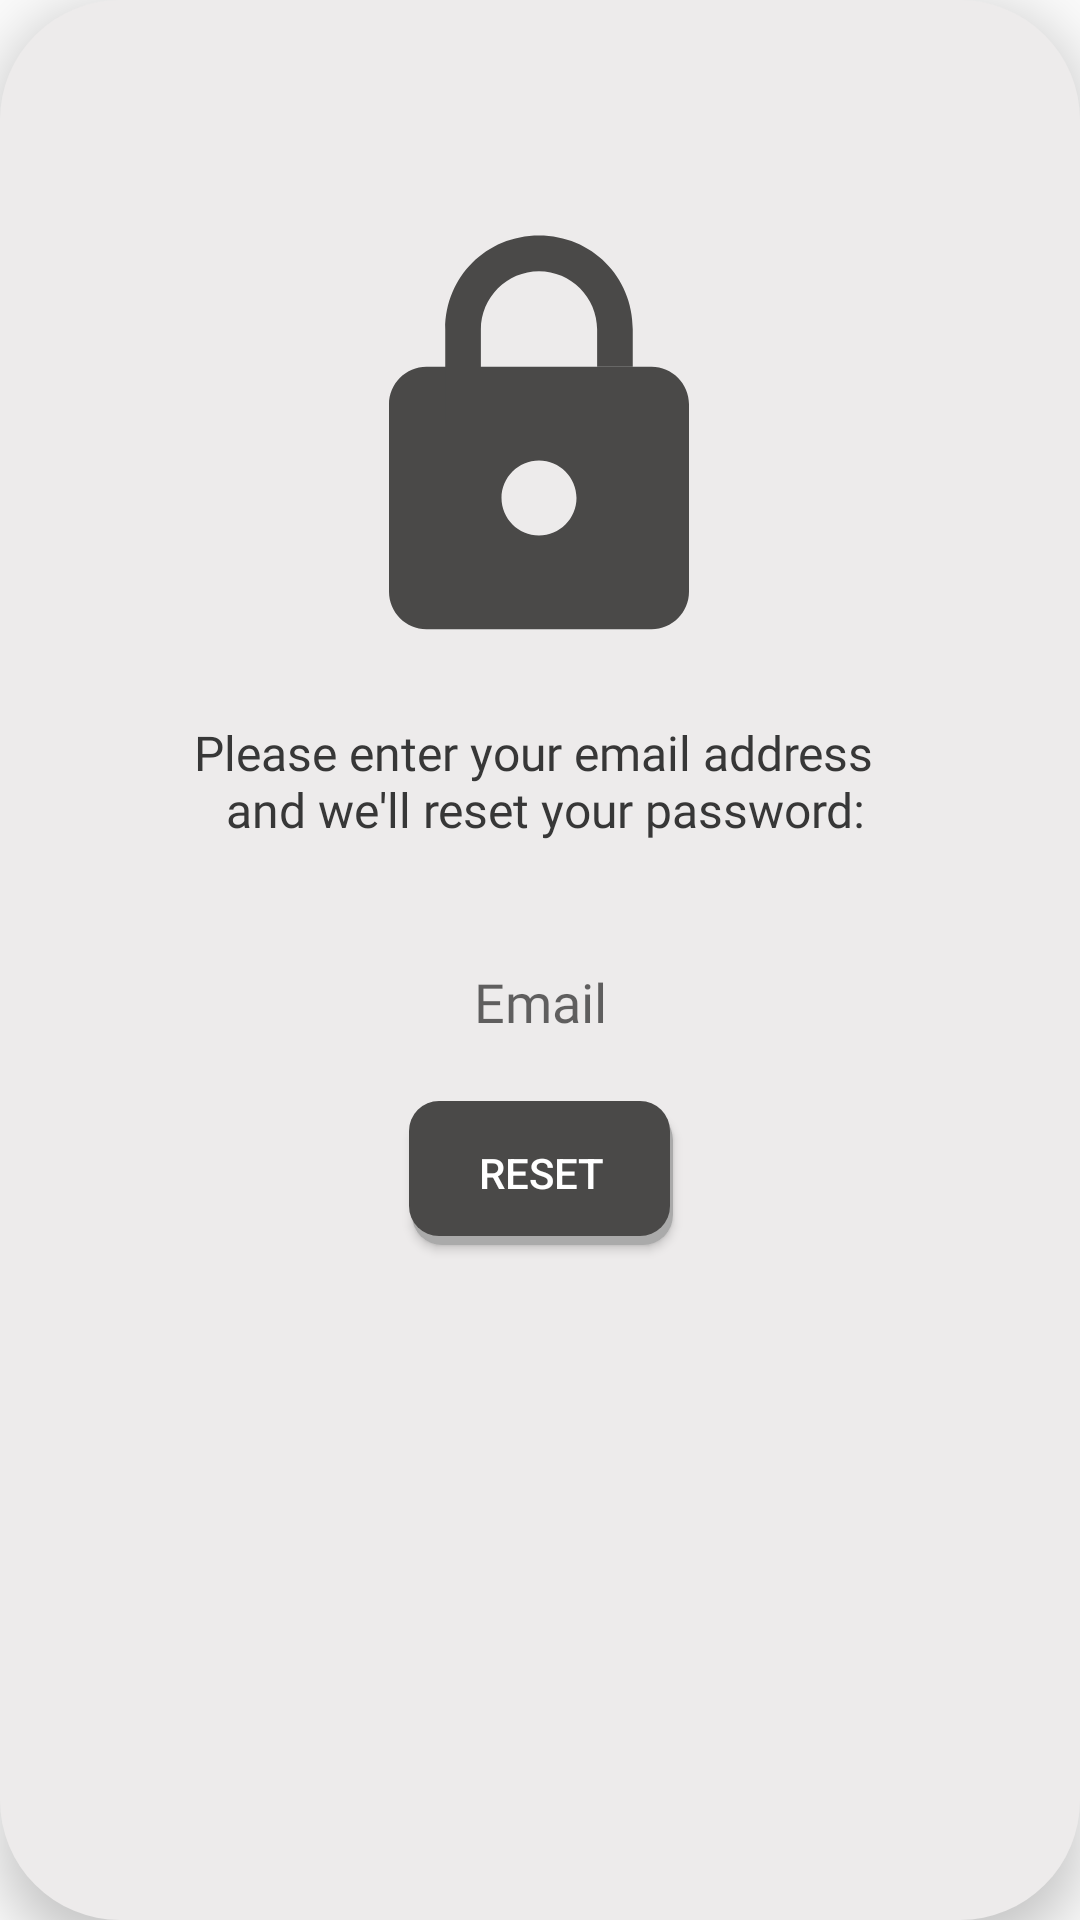

The Android layout XML behind this screen, and the referenced resources:
<!-- AndroidManifest.xml: application theme Theme.Findteam_android_v10 -->
<!-- res/layout/frag_forgot_email.xml -->
<?xml version="1.0" encoding="utf-8"?>
<androidx.constraintlayout.widget.ConstraintLayout xmlns:android="http://schemas.android.com/apk/res/android"
    xmlns:app="http://schemas.android.com/apk/res-auto"
    xmlns:tools="http://schemas.android.com/tools"
    android:layout_width="match_parent"
    android:layout_height="500dp"
    android:layout_margin="15dp"
    android:background="@drawable/fragment_bg"
    android:elevation="10dp"
    android:padding="30dp"
    tools:context=".fragments.FragForgotEmail">


    <ImageView
        android:id="@+id/lock_ic"
        android:layout_width="150dp"
        android:layout_height="150dp"
        android:layout_marginTop="36dp"
        android:src="@drawable/ic_lock"
        app:layout_constraintEnd_toEndOf="parent"
        app:layout_constraintHorizontal_bias="0.498"
        app:layout_constraintStart_toStartOf="parent"
        app:layout_constraintTop_toTopOf="parent" />

    <TextView
        android:id="@+id/forget_pass_msg"
        android:layout_width="wrap_content"
        android:layout_height="wrap_content"
        android:layout_marginTop="24dp"
        android:fontFamily="@font/questrial"
        android:text="@string/forgot_pass_msg"
        android:textAlignment="center"
        android:textColor="#373737"
        android:textSize="16sp"
        app:layout_constraintEnd_toEndOf="parent"
        app:layout_constraintHorizontal_bias="0.497"
        app:layout_constraintStart_toStartOf="parent"
        app:layout_constraintTop_toBottomOf="@+id/lock_ic" />

    <EditText
        android:id="@+id/forgot_email"
        android:layout_width="match_parent"
        android:layout_height="wrap_content"
        android:layout_marginTop="36dp"
        android:autofillHints="forgot pass"
        android:background="@drawable/edit_text_bg"
        android:fontFamily="@font/questrial"
        android:hint="@string/email_hint"
        android:inputType="textEmailAddress"
        android:padding="5dp"
        android:textAlignment="center"
        app:layout_constraintEnd_toEndOf="parent"
        app:layout_constraintStart_toStartOf="parent"
        app:layout_constraintTop_toBottomOf="@+id/forget_pass_msg" />

    <Button
        android:id="@+id/resetBtn"
        android:layout_width="wrap_content"
        android:layout_height="wrap_content"
        android:layout_marginTop="16dp"
        android:background="@drawable/round_shadow_button"
        android:text="@string/reset"
        android:textColor="#ffffff"
        app:layout_constraintEnd_toEndOf="parent"
        app:layout_constraintHorizontal_bias="0.501"
        app:layout_constraintStart_toStartOf="parent"
        app:layout_constraintTop_toBottomOf="@+id/forgot_email" />


</androidx.constraintlayout.widget.ConstraintLayout>
<!-- resources referenced by this layout -->
<resources>
  <!-- drawable fragment_bg (drawable) -->
  <?xml version="1.0" encoding="utf-8"?>
  <shape xmlns:android="http://schemas.android.com/apk/res/android"
      android:shape="rectangle">
  
      <corners android:radius="40dp" />
      <solid android:color="#EDEBEB"/>
  
  </shape>
  <!-- drawable ic_lock (drawable) -->
  <?xml version="1.0" encoding="utf-8"?>
  <vector xmlns:android="http://schemas.android.com/apk/res/android"
      android:width="24dp"
      android:height="24dp"
      android:viewportWidth="24"
      android:viewportHeight="24">
      <path
          android:fillColor="#4a4948"
          android:pathData="M6,9c-1.1,0-2,0.9-2,2v10c0,1.1,0.9,2,2,2h12c1.1,0,2-0.9,2-2V11c0-1.1-0.9-2-2-2H6z
  M12,18c-1.1,0-2-0.9-2-2s0.9-2,2-2 s2,0.9,2,2S13.1,18,12,18z" />
      <path
          android:fillColor="#4a4948"
          android:pathData="M12,2C9.2,2,7,4.2,7,7v5h1.9V7c0-1.7,1.4-3.1,3.1-3.1s3.1,1.4,3.1,3.1v2H17V7C17,4.2,14.8,2,12,2z" />
  </vector>
  <!-- drawable round_shadow_button (drawable) -->
  <?xml version="1.0" encoding="utf-8"?>
  <layer-list xmlns:android="http://schemas.android.com/apk/res/android">
      
      <item android:left="1dp" android:top="3dp">
          <shape android:shape="rectangle">
              <solid android:color="@android:color/darker_gray" />
              <corners android:radius="10dp" />
          </shape>
      </item>
      
      <item android:bottom="3dp" android:right="1dp">
          <shape  android:shape="rectangle">
              <solid android:color="#4a4948" />
              <corners android:radius="10dp" />
          </shape>
      </item>
  </layer-list>
  <string name="email_hint">Email</string>
  <string name="forgot_pass_msg">Please enter your email address \n and we\'ll reset your password\:</string>
  <string name="reset">Reset</string>
  <style name="Theme.Findteam_android_v10" parent="Theme.AppCompat.Light.NoActionBar">
          
          <item name="colorPrimary">#4a4948</item>
          <item name="colorPrimaryDark">#4a4948</item>
          <item name="colorAccent">#4a4948</item>
          <item name="android:actionMenuTextColor">@color/white</item>
          
      </style>
  <color name="white">#FFFFFF</color>
</resources>
